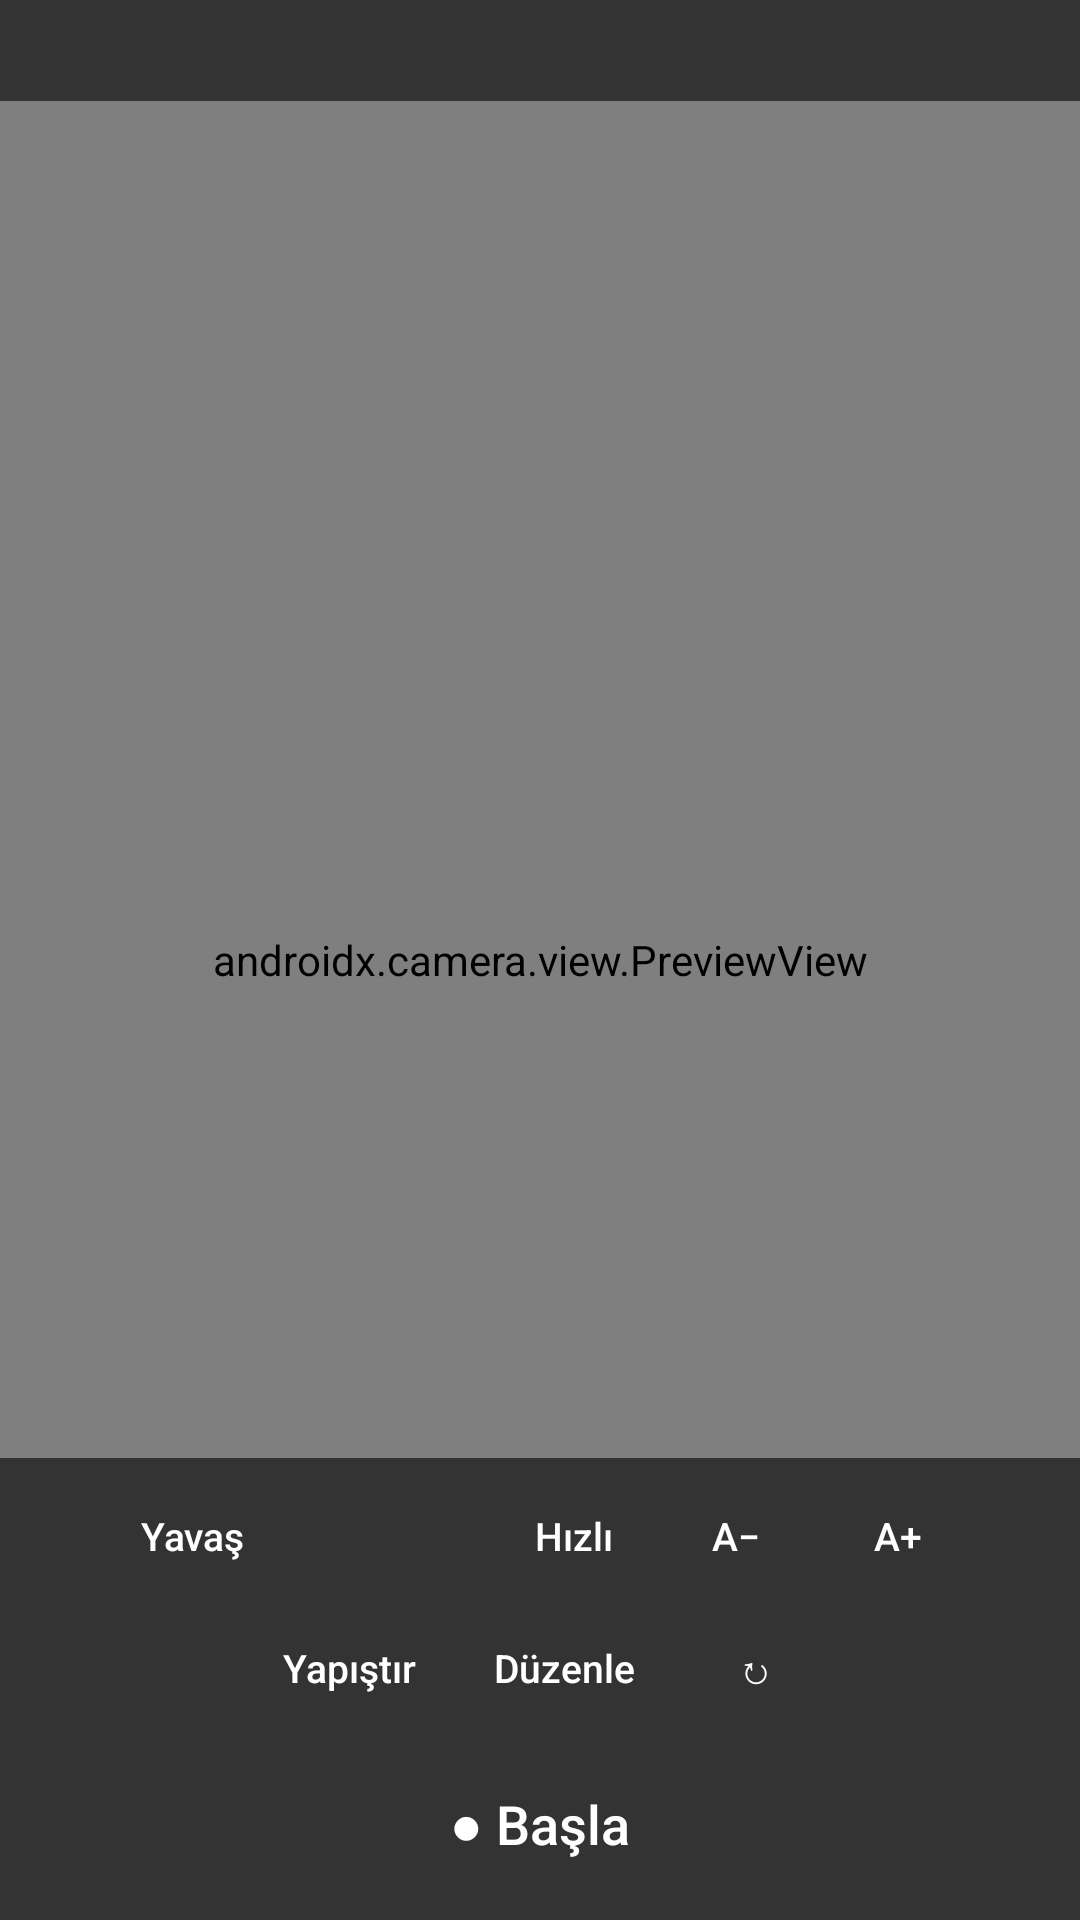

The Android layout XML behind this screen, and the referenced resources:
<!-- AndroidManifest.xml: application theme Theme.LovjaPrompter -->
<!-- res/layout/panel_controls.xml -->
<?xml version="1.0" encoding="utf-8"?>
<FrameLayout xmlns:android="http://schemas.android.com/apk/res/android"
    android:layout_width="match_parent"
    android:layout_height="match_parent"
    android:background="#000000">

    <androidx.camera.view.PreviewView
        android:id="@+id/preview"
        android:layout_width="match_parent"
        android:layout_height="match_parent" />

    
    <FrameLayout
        android:id="@+id/prompterHolder"
        android:layout_width="match_parent"
        android:layout_height="match_parent"
        android:visibility="gone" />

    <TextView
        android:id="@+id/countdownText"
        android:layout_width="wrap_content"
        android:layout_height="wrap_content"
        android:layout_gravity="center"
        android:textColor="#C8A96A"
        android:textSize="96sp"
        android:textStyle="bold"
        android:visibility="gone" />

    
    <LinearLayout
        android:id="@+id/recordBar"
        android:layout_width="wrap_content"
        android:layout_height="wrap_content"
        android:layout_gravity="top|end"
        android:layout_margin="8dp"
        android:gravity="center_vertical"
        android:orientation="horizontal"
        android:visibility="gone">

        <TextView
            android:id="@+id/timerText"
            android:layout_width="wrap_content"
            android:layout_height="wrap_content"
            android:layout_marginEnd="8dp"
            android:textColor="#FF5252"
            android:textSize="13sp" />

        <Button
            android:id="@+id/btnStop"
            android:layout_width="wrap_content"
            android:layout_height="36dp"
            android:background="@drawable/btn_bg"
            android:paddingHorizontal="14dp"
            android:text="■ Bitir"
            android:textAllCaps="false"
            android:textColor="#FFFFFF"
            android:textSize="13sp" />
    </LinearLayout>

    
    <LinearLayout
        android:id="@+id/setupPanel"
        android:layout_width="match_parent"
        android:layout_height="match_parent"
        android:orientation="vertical">

        <TextView
            android:id="@+id/statusText"
            android:layout_width="match_parent"
            android:layout_height="wrap_content"
            android:background="#99000000"
            android:padding="8dp"
            android:textColor="#FFFFFF"
            android:textSize="13sp" />

        
        <FrameLayout
            android:id="@+id/miniPrompterHolder"
            android:layout_width="match_parent"
            android:layout_height="0dp"
            android:layout_weight="1"
            android:alpha="0.85" />

        <LinearLayout
            android:layout_width="match_parent"
            android:layout_height="wrap_content"
            android:background="#99000000"
            android:orientation="vertical"
            android:padding="6dp">

            <LinearLayout
                android:layout_width="match_parent"
                android:layout_height="wrap_content"
                android:gravity="center"
                android:orientation="horizontal">

                <Button android:id="@+id/btnSlower" style="@style/SmallBtn" android:text="Yavaş" />
                <TextView
                    android:id="@+id/speedText"
                    android:layout_width="wrap_content"
                    android:layout_height="wrap_content"
                    android:gravity="center"
                    android:minWidth="70dp"
                    android:textColor="#FFFFFF"
                    android:textSize="12sp" />
                <Button android:id="@+id/btnFaster" style="@style/SmallBtn" android:text="Hızlı" />
                <Button android:id="@+id/btnSmaller" style="@style/SmallBtn" android:text="A−" />
                <Button android:id="@+id/btnBigger" style="@style/SmallBtn" android:text="A+" />
            </LinearLayout>

            <LinearLayout
                android:layout_width="match_parent"
                android:layout_height="wrap_content"
                android:layout_marginTop="4dp"
                android:gravity="center"
                android:orientation="horizontal">

                <Button android:id="@+id/btnPaste" style="@style/SmallBtn" android:text="Yapıştır" />
                <Button android:id="@+id/btnEdit" style="@style/SmallBtn" android:text="Düzenle" />
                <Button android:id="@+id/btnRotate" style="@style/SmallBtn" android:text="↻" />
            </LinearLayout>

            <Button
                android:id="@+id/btnRecord"
                android:layout_width="match_parent"
                android:layout_height="52dp"
                android:layout_marginTop="6dp"
                android:background="@drawable/btn_bg"
                android:backgroundTint="#E53935"
                android:text="● Başla"
                android:textAllCaps="false"
                android:textColor="#FFFFFF"
                android:textSize="18sp" />
        </LinearLayout>
    </LinearLayout>
</FrameLayout>
<!-- resources referenced by this layout -->
<resources>
  <style name="SmallBtn">
          <item name="android:layout_width">wrap_content</item>
          <item name="android:layout_height">40dp</item>
          <item name="android:layout_marginHorizontal">3dp</item>
          <item name="android:minWidth">48dp</item>
          <item name="android:background">@drawable/btn_bg</item>
          <item name="android:paddingHorizontal">10dp</item>
          <item name="android:textAllCaps">false</item>
          <item name="android:textColor">#FFFFFF</item>
          <item name="android:textSize">13sp</item>
      </style>
  <style name="Theme.LovjaPrompter" parent="Theme.AppCompat.NoActionBar">
          <item name="colorPrimary">#C8A96A</item>
          <item name="colorAccent">#C8A96A</item>
          <item name="android:windowBackground">#000000</item>
          <item name="android:statusBarColor">#000000</item>
          <item name="android:navigationBarColor">#000000</item>
      </style>
</resources>
